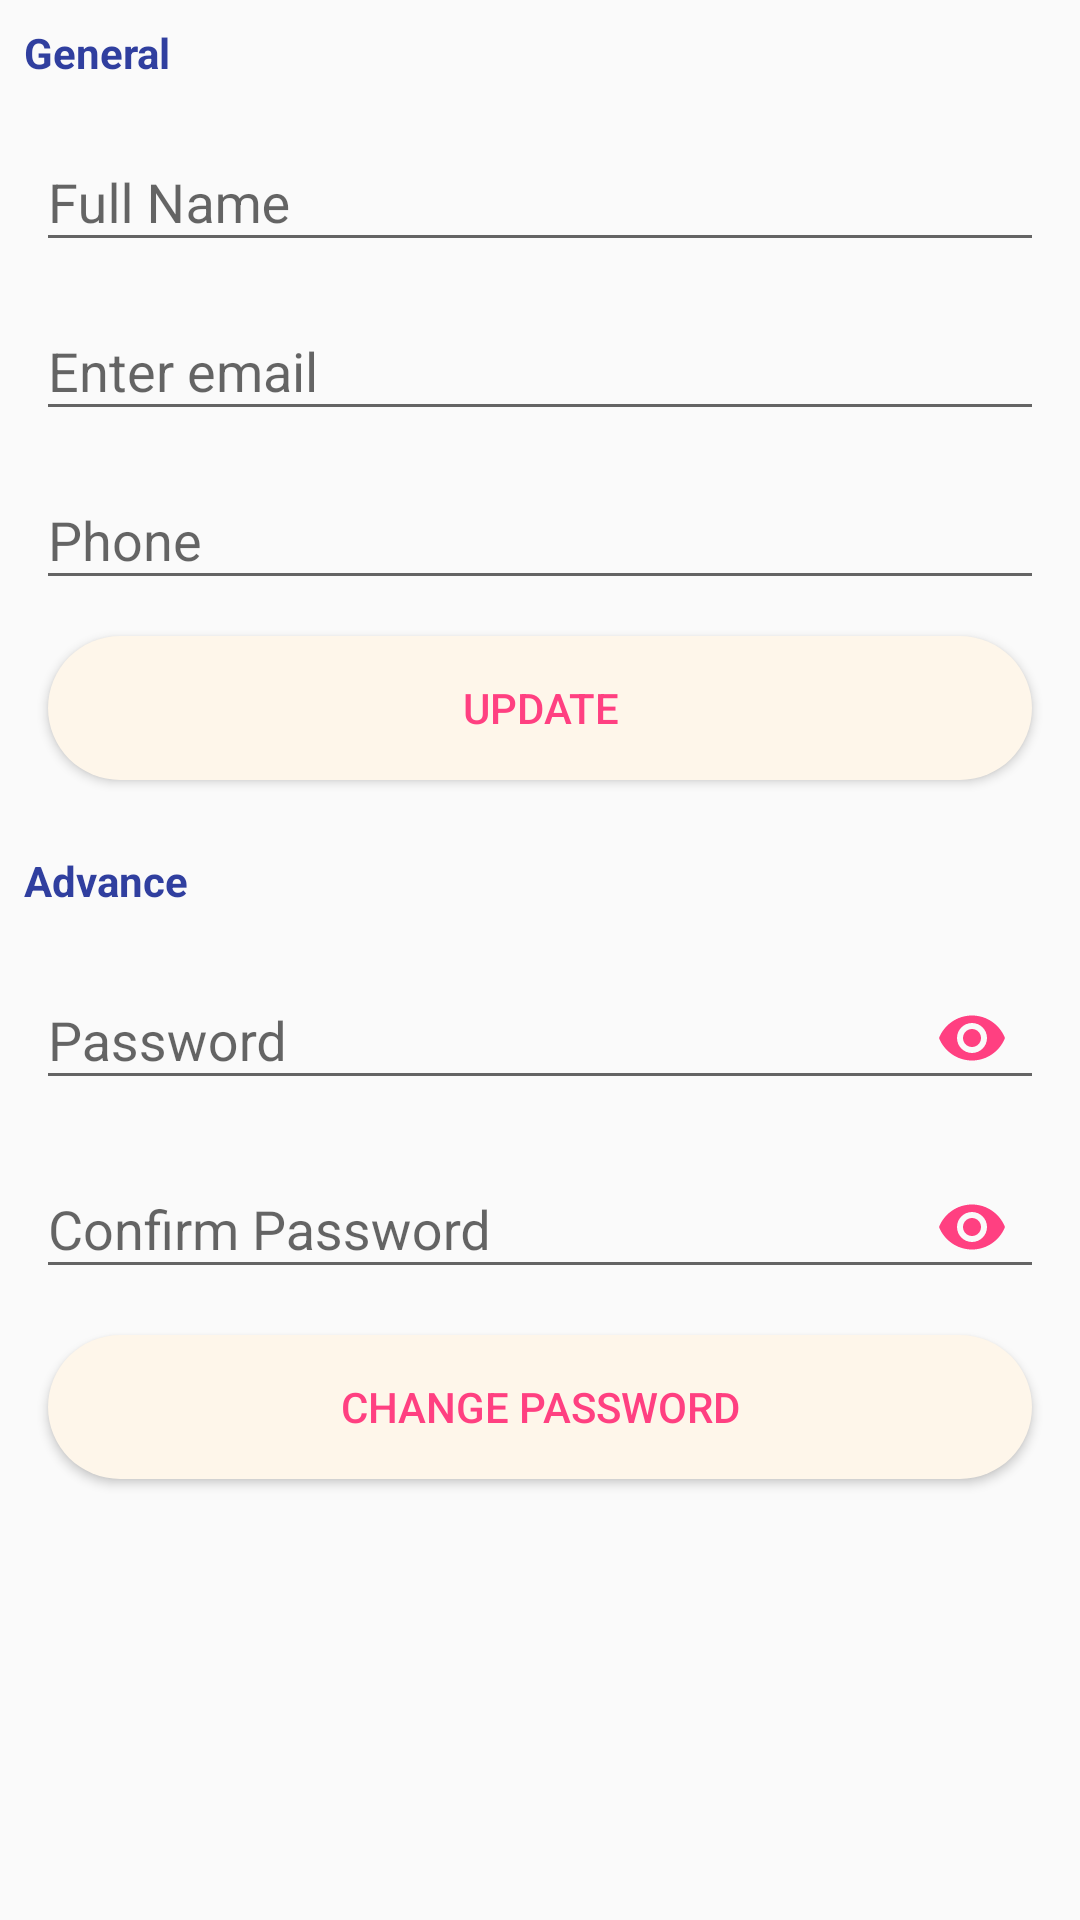

Reconstruct the res/layout file that produces this screen, plus the resources it refers to.
<!-- AndroidManifest.xml: application theme AppTheme -->
<!-- res/layout/activity_account.xml -->
<?xml version="1.0" encoding="utf-8"?>
<ScrollView xmlns:android="http://schemas.android.com/apk/res/android"
    xmlns:app="http://schemas.android.com/apk/res-auto"
    xmlns:tools="http://schemas.android.com/tools"
    android:layout_width="match_parent"
    android:layout_height="match_parent"
    android:orientation="vertical"
    tools:context=".ManageAccountActivity">


    <LinearLayout
        android:layout_width="match_parent"
        android:layout_height="wrap_content"
        android:orientation="vertical">

        <TextView
            android:layout_width="wrap_content"
            android:layout_height="wrap_content"
            android:layout_marginLeft="@dimen/dimen_8dp"
            android:layout_marginStart="@dimen/dimen_8dp"
            android:layout_marginTop="@dimen/dimen_8dp"
            android:text="@string/general_label"
            android:textColor="@color/colorPrimaryDark"
            android:textStyle="bold" />

        <LinearLayout
            android:layout_width="match_parent"
            android:layout_height="wrap_content"
            android:layout_margin="@dimen/dimen_8dp"
            android:orientation="vertical">

            <android.support.design.widget.TextInputLayout
                android:id="@+id/account_update_full_name_layout"
                android:layout_width="match_parent"
                android:layout_height="wrap_content">

                <android.support.design.widget.TextInputEditText
                    android:id="@+id/account_update_full_name"
                    android:layout_width="match_parent"
                    android:layout_height="wrap_content"
                    android:layout_margin="@dimen/dimen_4dp"
                    android:ems="10"
                    android:hint="@string/full_name_hint"
                    android:inputType="textCapWords"
                    android:textColorHint="@color/colorAccent" />

            </android.support.design.widget.TextInputLayout>


            <android.support.design.widget.TextInputLayout
                android:id="@+id/account_update_email_layout"
                android:layout_width="match_parent"
                android:layout_height="wrap_content">

                <android.support.design.widget.TextInputEditText
                    android:id="@+id/account_update_email"
                    android:layout_width="match_parent"
                    android:layout_height="wrap_content"
                    android:layout_margin="@dimen/dimen_4dp"
                    android:ems="10"
                    android:hint="@string/email_hint"
                    android:inputType="textEmailAddress"
                    android:textColorHint="@color/colorAccent" />

            </android.support.design.widget.TextInputLayout>

            <android.support.design.widget.TextInputLayout
                android:id="@+id/account_update_phone_layout"
                android:layout_width="match_parent"
                android:layout_height="wrap_content">

                <android.support.design.widget.TextInputEditText
                    android:id="@+id/account_update_phone"
                    android:layout_width="match_parent"
                    android:layout_height="wrap_content"
                    android:layout_margin="@dimen/dimen_4dp"
                    android:ems="10"
                    android:hint="@string/phone_hint"
                    android:inputType="phone"
                    android:textColorHint="@color/colorAccent" />

            </android.support.design.widget.TextInputLayout>

            <Button
                android:id="@+id/update_button"
                android:layout_width="match_parent"
                android:layout_height="wrap_content"
                android:layout_margin="@dimen/dimen_8dp"
                android:background="@drawable/shape"
                android:onClick="updateAccount"
                android:text="@string/update_button"
                android:textColor="@color/colorAccent" />

        </LinearLayout>

        <TextView
            android:layout_width="wrap_content"
            android:layout_height="wrap_content"
            android:layout_marginLeft="@dimen/dimen_8dp"
            android:layout_marginStart="@dimen/dimen_8dp"
            android:layout_marginTop="@dimen/dimen_8dp"
            android:text="@string/advance_label"
            android:textColor="@color/colorPrimaryDark"
            android:textStyle="bold" />

        <LinearLayout
            android:layout_width="match_parent"
            android:layout_height="wrap_content"
            android:layout_margin="@dimen/dimen_8dp"
            android:orientation="vertical">

            <android.support.design.widget.TextInputLayout
                android:id="@+id/account_update_password_layout"
                android:layout_width="match_parent"
                android:layout_height="wrap_content"
                app:passwordToggleEnabled="true"
                app:passwordToggleTint="@color/colorAccent">

                <android.support.design.widget.TextInputEditText
                    android:id="@+id/account_update_password"
                    android:layout_width="match_parent"
                    android:layout_height="wrap_content"
                    android:layout_margin="@dimen/dimen_4dp"
                    android:ems="10"
                    android:hint="@string/password_hint"
                    android:inputType="textPassword"
                    android:textColorHint="@color/colorAccent" />

            </android.support.design.widget.TextInputLayout>

            <android.support.design.widget.TextInputLayout
                android:id="@+id/account_update_confirm_password_layout"
                android:layout_width="match_parent"
                android:layout_height="wrap_content"
                app:passwordToggleEnabled="true"
                app:passwordToggleTint="@color/colorAccent">

                <android.support.design.widget.TextInputEditText
                    android:id="@+id/account_update_confirm_password"
                    android:layout_width="match_parent"
                    android:layout_height="wrap_content"
                    android:layout_margin="@dimen/dimen_4dp"
                    android:ems="10"
                    android:hint="@string/confirm_password_hint"
                    android:inputType="textPassword"
                    android:textColorHint="@color/colorAccent" />

            </android.support.design.widget.TextInputLayout>

            <Button
                android:id="@+id/change_password_button"
                android:layout_width="match_parent"
                android:layout_height="wrap_content"
                android:layout_margin="@dimen/dimen_8dp"
                android:background="@drawable/shape"
                android:onClick="changePassword"
                android:text="@string/change_password_button"
                android:textColor="@color/colorAccent" />

        </LinearLayout>

    </LinearLayout>

</ScrollView>
<!-- resources referenced by this layout -->
<resources>
  <color name="colorAccent">#FF4081</color>
  <color name="colorPrimaryDark">#303F9F</color>
  <dimen name="dimen_4dp">4dp</dimen>
  <dimen name="dimen_8dp">8dp</dimen>
  <!-- drawable shape (drawable) -->
  <shape xmlns:android="http://schemas.android.com/apk/res/android">
      <gradient
          android:endColor="#fef6ea"
          android:centerColor="#fef6ea"
          android:startColor="#fef6ea"
          android:angle="270" />
      <corners
          android:radius="32dp" />
      <padding
          android:left="10dp"
          android:right="10dp"
           />
  </shape>
  <string name="advance_label">Advance</string>
  <string name="change_password_button">Change Password</string>
  <string name="confirm_password_hint">Confirm Password</string>
  <string name="email_hint">Enter email</string>
  <string name="full_name_hint">Full Name</string>
  <string name="general_label">General</string>
  <string name="password_hint">Password</string>
  <string name="phone_hint">Phone</string>
  <string name="update_button">Update</string>
  <style name="AppTheme" parent="Theme.AppCompat.Light.DarkActionBar">
          
          <item name="colorPrimary">@color/colorPrimary</item>
          <item name="colorPrimaryDark">@color/colorPrimaryDark</item>
          <item name="colorAccent">@color/colorAccent</item>
      </style>
  <color name="colorPrimary">#3F51B5</color>
</resources>
